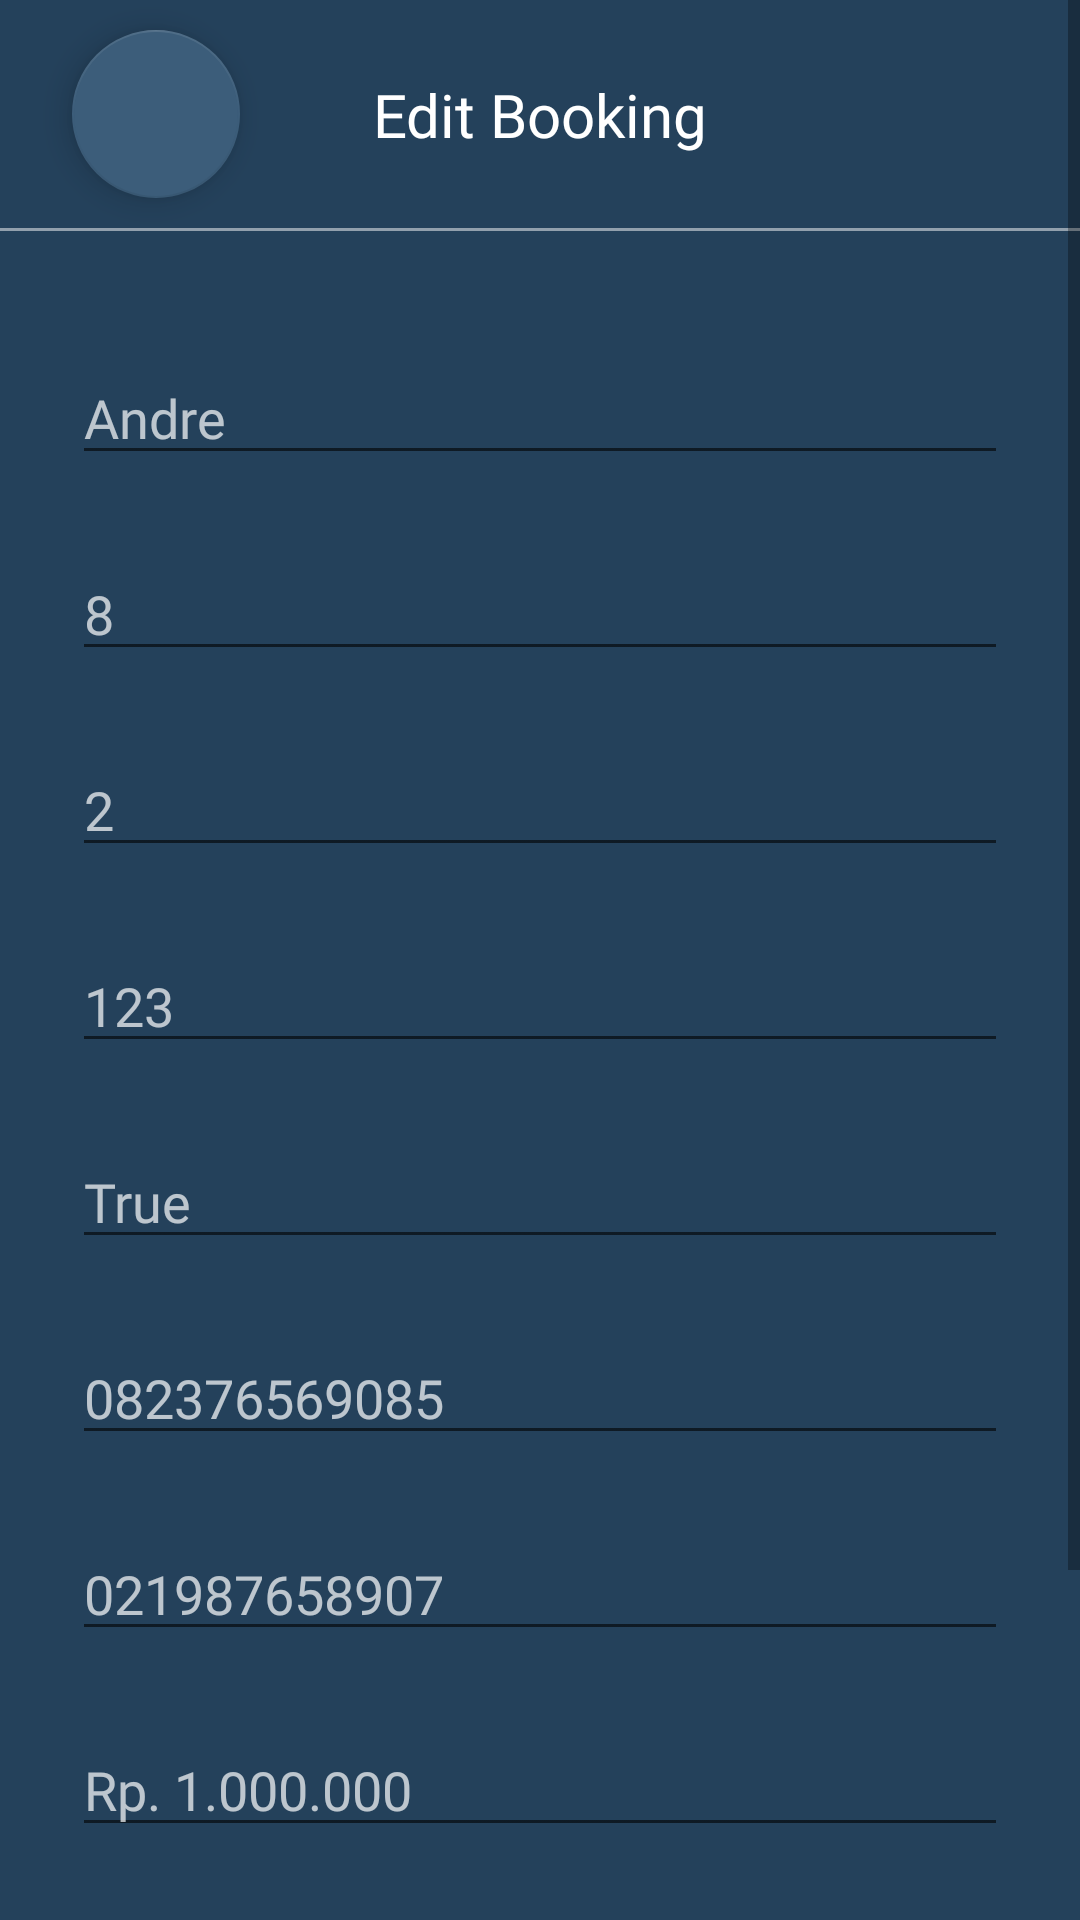

This screen was rendered from an Android layout file. Write that file and the resources it references.
<!-- AndroidManifest.xml: application theme Theme.GoTravelAdmin -->
<!-- res/layout/fragment_edit_booking.xml -->
<?xml version="1.0" encoding="utf-8"?>
<ScrollView xmlns:android="http://schemas.android.com/apk/res/android"
    xmlns:app="http://schemas.android.com/apk/res-auto"
    android:layout_width="match_parent"
    android:layout_height="match_parent"
    android:background="#24415B">

    <androidx.constraintlayout.widget.ConstraintLayout
        android:layout_width="match_parent"
        android:layout_height="wrap_content">

        <TextView
            android:id="@+id/textView6"
            android:layout_width="wrap_content"
            android:layout_height="wrap_content"
            android:fontFamily="@font/inter_bold"
            android:text="Edit Booking"
            android:textColor="#FFFFFF"
            android:textSize="20sp"
            app:layout_constraintBottom_toBottomOf="@+id/floatingActionButton2"
            app:layout_constraintEnd_toEndOf="parent"
            app:layout_constraintStart_toStartOf="parent"
            app:layout_constraintTop_toTopOf="@+id/floatingActionButton2" />

        <View
            android:id="@+id/divider2"
            android:layout_width="match_parent"
            android:layout_height="1dp"
            android:layout_marginTop="10dp"
            android:background="#80FFFFFF"
            app:layout_constraintEnd_toEndOf="parent"
            app:layout_constraintStart_toStartOf="parent"
            app:layout_constraintTop_toBottomOf="@+id/floatingActionButton2" />

        <EditText
            android:id="@+id/editTextTextPersonName"
            android:layout_width="match_parent"
            android:layout_height="wrap_content"
            android:layout_marginStart="24dp"
            android:layout_marginTop="40dp"
            android:layout_marginEnd="24dp"
            android:ems="10"
            android:fontFamily="@font/inter_bold"
            android:inputType="textPersonName"
            android:text="Andre"
            android:textColor="#B3FFFFFF"
            android:textColorHint="#B3FFFFFF"
            app:layout_constraintEnd_toEndOf="parent"
            app:layout_constraintStart_toStartOf="parent"
            app:layout_constraintTop_toBottomOf="@+id/divider2" />

        <EditText
            android:id="@+id/editTextTextPersonName2"
            android:layout_width="match_parent"
            android:layout_height="wrap_content"
            android:layout_marginStart="24dp"
            android:layout_marginTop="24dp"
            android:layout_marginEnd="24dp"
            android:ems="10"
            android:fontFamily="@font/inter_bold"
            android:inputType="textPersonName"
            android:text="8"
            android:textColor="#B3FFFFFF"
            android:textColorHint="#B3FFFFFF"
            app:layout_constraintEnd_toEndOf="parent"
            app:layout_constraintStart_toStartOf="parent"
            app:layout_constraintTop_toBottomOf="@+id/editTextTextPersonName" />

        <EditText
            android:id="@+id/editTextTextPersonName5"
            android:layout_width="match_parent"
            android:layout_height="wrap_content"
            android:layout_marginStart="24dp"
            android:layout_marginTop="24dp"
            android:layout_marginEnd="24dp"
            android:ems="10"
            android:fontFamily="@font/inter_bold"
            android:inputType="textPersonName"
            android:text="2"
            android:textColor="#B3FFFFFF"
            android:textColorHint="#B3FFFFFF"
            app:layout_constraintEnd_toEndOf="parent"
            app:layout_constraintStart_toStartOf="parent"
            app:layout_constraintTop_toBottomOf="@+id/editTextTextPersonName2" />

        <Button
            android:id="@+id/button"
            android:layout_width="match_parent"
            android:layout_height="wrap_content"
            android:layout_marginStart="24dp"
            android:layout_marginTop="40dp"
            android:layout_marginEnd="24dp"
            android:fontFamily="@font/inter_bold"
            android:paddingHorizontal="30dp"
            android:paddingVertical="20dp"
            android:text="EDIT"
            android:textColor="#000000"
            android:textSize="16sp"
            app:layout_constraintEnd_toEndOf="parent"
            app:layout_constraintStart_toStartOf="parent"
            app:layout_constraintTop_toBottomOf="@+id/editTextTextPersonName16" />

        <com.google.android.material.floatingactionbutton.FloatingActionButton
            android:id="@+id/floatingActionButton2"
            android:layout_width="wrap_content"
            android:layout_height="wrap_content"
            android:layout_marginStart="24dp"
            android:layout_marginTop="10dp"
            android:clickable="true"
            app:backgroundTint="#3C5D7A"
            app:layout_constraintStart_toStartOf="parent"
            app:layout_constraintTop_toTopOf="parent"
            app:srcCompat="@drawable/ic_arrow_left_24" />

        <EditText
            android:id="@+id/editTextTextPersonName11"
            android:layout_width="match_parent"
            android:layout_height="wrap_content"
            android:layout_marginStart="24dp"
            android:layout_marginTop="24dp"
            android:layout_marginEnd="24dp"
            android:ems="10"
            android:fontFamily="@font/inter_bold"
            android:inputType="textPersonName"
            android:text="123"
            android:textColor="#B3FFFFFF"
            app:layout_constraintEnd_toEndOf="parent"
            app:layout_constraintStart_toStartOf="parent"
            app:layout_constraintTop_toBottomOf="@+id/editTextTextPersonName5" />

        <EditText
            android:id="@+id/editTextTextPersonName12"
            android:layout_width="match_parent"
            android:layout_height="wrap_content"
            android:layout_marginStart="24dp"
            android:layout_marginTop="24dp"
            android:layout_marginEnd="24dp"
            android:ems="10"
            android:fontFamily="@font/inter_bold"
            android:inputType="textPersonName"
            android:text="True"
            android:textColor="#B3FFFFFF"
            app:layout_constraintEnd_toEndOf="parent"
            app:layout_constraintStart_toStartOf="parent"
            app:layout_constraintTop_toBottomOf="@+id/editTextTextPersonName11" />

        <EditText
            android:id="@+id/editTextTextPersonName13"
            android:layout_width="match_parent"
            android:layout_height="wrap_content"
            android:layout_marginStart="24dp"
            android:layout_marginTop="24dp"
            android:layout_marginEnd="24dp"
            android:ems="10"
            android:fontFamily="@font/inter_bold"
            android:inputType="textPersonName"
            android:text="082376569085"
            android:textColor="#B3FFFFFF"
            app:layout_constraintEnd_toEndOf="parent"
            app:layout_constraintStart_toStartOf="parent"
            app:layout_constraintTop_toBottomOf="@+id/editTextTextPersonName12" />

        <EditText
            android:id="@+id/editTextTextPersonName14"
            android:layout_width="match_parent"
            android:layout_height="wrap_content"
            android:layout_marginStart="24dp"
            android:layout_marginTop="24dp"
            android:layout_marginEnd="24dp"
            android:ems="10"
            android:fontFamily="@font/inter_bold"
            android:inputType="textPersonName"
            android:text="021987658907"
            android:textColor="#B3FFFFFF"
            app:layout_constraintEnd_toEndOf="parent"
            app:layout_constraintStart_toStartOf="parent"
            app:layout_constraintTop_toBottomOf="@+id/editTextTextPersonName13" />

        <EditText
            android:id="@+id/editTextTextPersonName15"
            android:layout_width="match_parent"
            android:layout_height="wrap_content"
            android:layout_marginStart="24dp"
            android:layout_marginTop="24dp"
            android:layout_marginEnd="24dp"
            android:ems="10"
            android:fontFamily="@font/inter_bold"
            android:inputType="textPersonName"
            android:text="Rp. 1.000.000"
            android:textColor="#B3FFFFFF"
            app:layout_constraintEnd_toEndOf="parent"
            app:layout_constraintStart_toStartOf="parent"
            app:layout_constraintTop_toBottomOf="@+id/editTextTextPersonName14" />

        <EditText
            android:id="@+id/editTextTextPersonName16"
            android:layout_width="match_parent"
            android:layout_height="wrap_content"
            android:layout_marginStart="24dp"
            android:layout_marginTop="24dp"
            android:layout_marginEnd="24dp"
            android:ems="10"
            android:fontFamily="@font/inter_bold"
            android:inputType="textPersonName"
            android:text="2022-12-07"
            android:textColor="#B3FFFFFF"
            app:layout_constraintEnd_toEndOf="parent"
            app:layout_constraintStart_toStartOf="parent"
            app:layout_constraintTop_toBottomOf="@+id/editTextTextPersonName15" />

    </androidx.constraintlayout.widget.ConstraintLayout>
</ScrollView>
<!-- resources referenced by this layout -->
<resources>
  <style name="Theme.GoTravelAdmin" parent="Theme.MaterialComponents.DayNight.NoActionBar">
          
          <item name="colorPrimary">#B3000000</item>
          <item name="colorPrimaryVariant">@color/purple_700</item>
          <item name="colorOnPrimary">@color/white</item>
          
          <item name="colorSecondary">@color/teal_200</item>
          <item name="colorSecondaryVariant">@color/teal_700</item>
          <item name="colorOnSecondary">@color/black</item>
          
          <item name="android:statusBarColor" tools:targetApi="l">?attr/colorPrimaryVariant</item>
          
      </style>
  <!-- not gathered from this repository: default colours our renderer supplied (Android Studio template values) -->
  <color name="purple_700">#FF3700B3</color>
  <color name="teal_200">#FF03DAC5</color>
  <color name="teal_700">#FF018786</color>
  <color name="black">#FF000000</color>
  <color name="white">#FFFFFFFF</color>
</resources>
